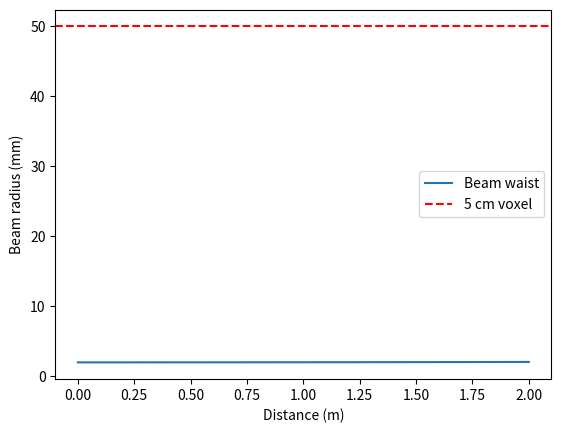

Python code for this plot: (Note: this script raises an exception after producing the figure.)
import numpy as np
import matplotlib.pyplot as plt

w0 = 2e-3      # 2 mm waist
lam = 1550e-9
z = 1.4        # m
zR = np.pi * w0**2 / lam
w_z = w0 * np.sqrt(1 + (z/zR)**2)

print(f"Spot size at 1.4 m: {w_z*100:.1f} cm")  # 7.2 cm

# Plot
z_vals = np.linspace(0, 2, 100)
w_vals = w0 * np.sqrt(1 + (z_vals/zR)**2)
plt.plot(z_vals, w_vals*1e3, label="Beam waist")
plt.axhline(50, color='r', linestyle='--', label="5 cm voxel")
plt.xlabel("Distance (m)")
plt.ylabel("Beam radius (mm)")
plt.legend()
plt.savefig("../results/plots/spot_size.png")